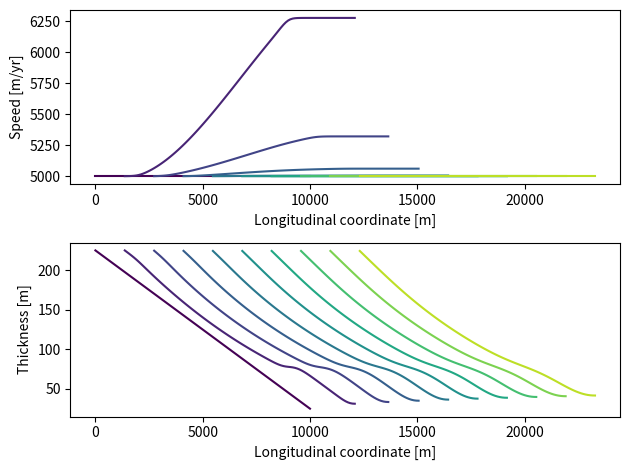

This chart was generated by the following Python code:
import numpy as np
from matplotlib import pyplot as plt
from scipy.sparse import diags

import scipy.integrate as integrate

#!/usr/bin/env python3
# -*- coding: utf-8 -*-
"""
Created on Fri Feb 11 11:27:08 2022

[redacted]
"""



#%%
def velocity(x,U,H,W,dx):
    
    # U is the initial guess for the velocity
    
    j = 1
    while j==1:
        
        dee = 1e-15 # finite strain rate to prevent infinite viscosity
        # fix later; could modify equations so that dU/dx = 0 if ee=0.
        ee = np.sqrt(np.gradient(U,dx)**2)+dee # second invariant of strain rate

        I = ee*d/np.sqrt((0.5*g*(1-rho/rho_w)*H))
        mu = muS + I*(mu0-muS)/(I0+I)
                           
        # constructing matrix Dx = T to solve for velocity
        
        T = ((2*H[:-1]-d)*np.diff(H)*dx + 2*mu0/W[:-1]*H[:-1]**2*dx**2)
        T[0] = Ut # upstream boundary moves at terminus velocity
        T = np.append(T,(1-d/H[-1])*ee[-1]/mu[-1]) # downsream boundary condition
        
        # create staggered grid, using linear interpolation
        xn = np.linspace(x[0]+dx/2, x[-1]+dx/2, len(x)-1 )
        nu = np.interp(xn,x,mu/ee*H**2) # create new variable on staggered grid to simplify later

        A = nu[:-1]
        B = -(nu[:-1]+nu[1:])
        C = nu[1:]


        # use a_left, a, and a_right define the diagonals of D
        a_left = np.append(A, -1)
        
        a = np.ones(len(T)) # set to positive one because default is to set strain rate equal to zero
        a[1:-1] = B
        a[-1] = 1
                                   
        a_right = np.append(0,C)
        
          
        # print('a: ' + str(len(a)))
        # print('a_left: ' + str(len(a_left)))
        # print('a_right: ' + str(len(a_right)))
        
        diagonals = [a_left,a,a_right]
        D = diags(diagonals,[-1,0,1]).toarray() 
         
        U_new = np.linalg.solve(D,T) # solve for velocity
        
        
        
        if (np.abs(U-U_new)*secsYear > 1).any():        
                U = U_new
        else:
            U = U_new
            #plt.plot(x,mu)
            break
               
    return(U)


#%%
secsDay = 86400
secsYear = secsDay*365.25
dt = secsDay*1

rho = 917 # density of ice
rho_w = 1028 # density of water

g = 9.81 # gravity

B = 0/secsYear # mass balance rate in m/s

d = 25 # characteristic iceberg size

x0 = 0
L = 1e4+x0 # melange length
dx = 100 # grid spacing
x = np.arange(x0,L+dx,dx) # longitudinal grid
W = 5000*np.ones(x.shape) # melange width; treated as constant for now

#H = (-200/L*x + 200) + d
H = -200*(x/L-1) + d # initial melange thickness
#H = np.ones(x.shape)*(d) # melange thickness
Ut = 5000/secsYear # glacier terminus velocity


# max and min effective coefficients of friction, sort of
mu0 = 0.5
muS = 0.2
I0 = 10**-7

U = Ut*np.ones(len(x)) # initial guess for the velocity




#%%

ax1 = plt.subplot(211)
ax1.set_xlabel('Longitudinal coordinate [m]')
ax1.set_ylabel('Speed [m/yr]')
ax2 = plt.subplot(212)
ax2.set_xlabel('Longitudinal coordinate [m]')
ax2.set_ylabel('Thickness [m]')

n = 1000 # number of time steps
color_id = np.linspace(0,1,n) 


for k in np.arange(0,n):
         
    U = velocity(x,U,H,W,dx)
    #plt.plot(x,U*secsYear)
    
    if k % 100 == 0:
        ax1.plot(x,U*secsYear,color=plt.cm.viridis(color_id[k]))
        ax2.plot(x,H,color=plt.cm.viridis(color_id[k]))
    
    # update thickness
    H += (B-np.gradient(H*W*U,x)/W)*dt
    
    
    # update grid
    x0 = x[0]+Ut*dt
    xL = x[-1]+U[-1]*dt

    xg = np.linspace(x0,xL,len(x))
    dx = x[1]-x[0]
    H = np.interp(xg, x, H)
    U = np.interp(xg, x, U)
    W = np.interp(xg, x, W)
    x = xg


plt.tight_layout()

